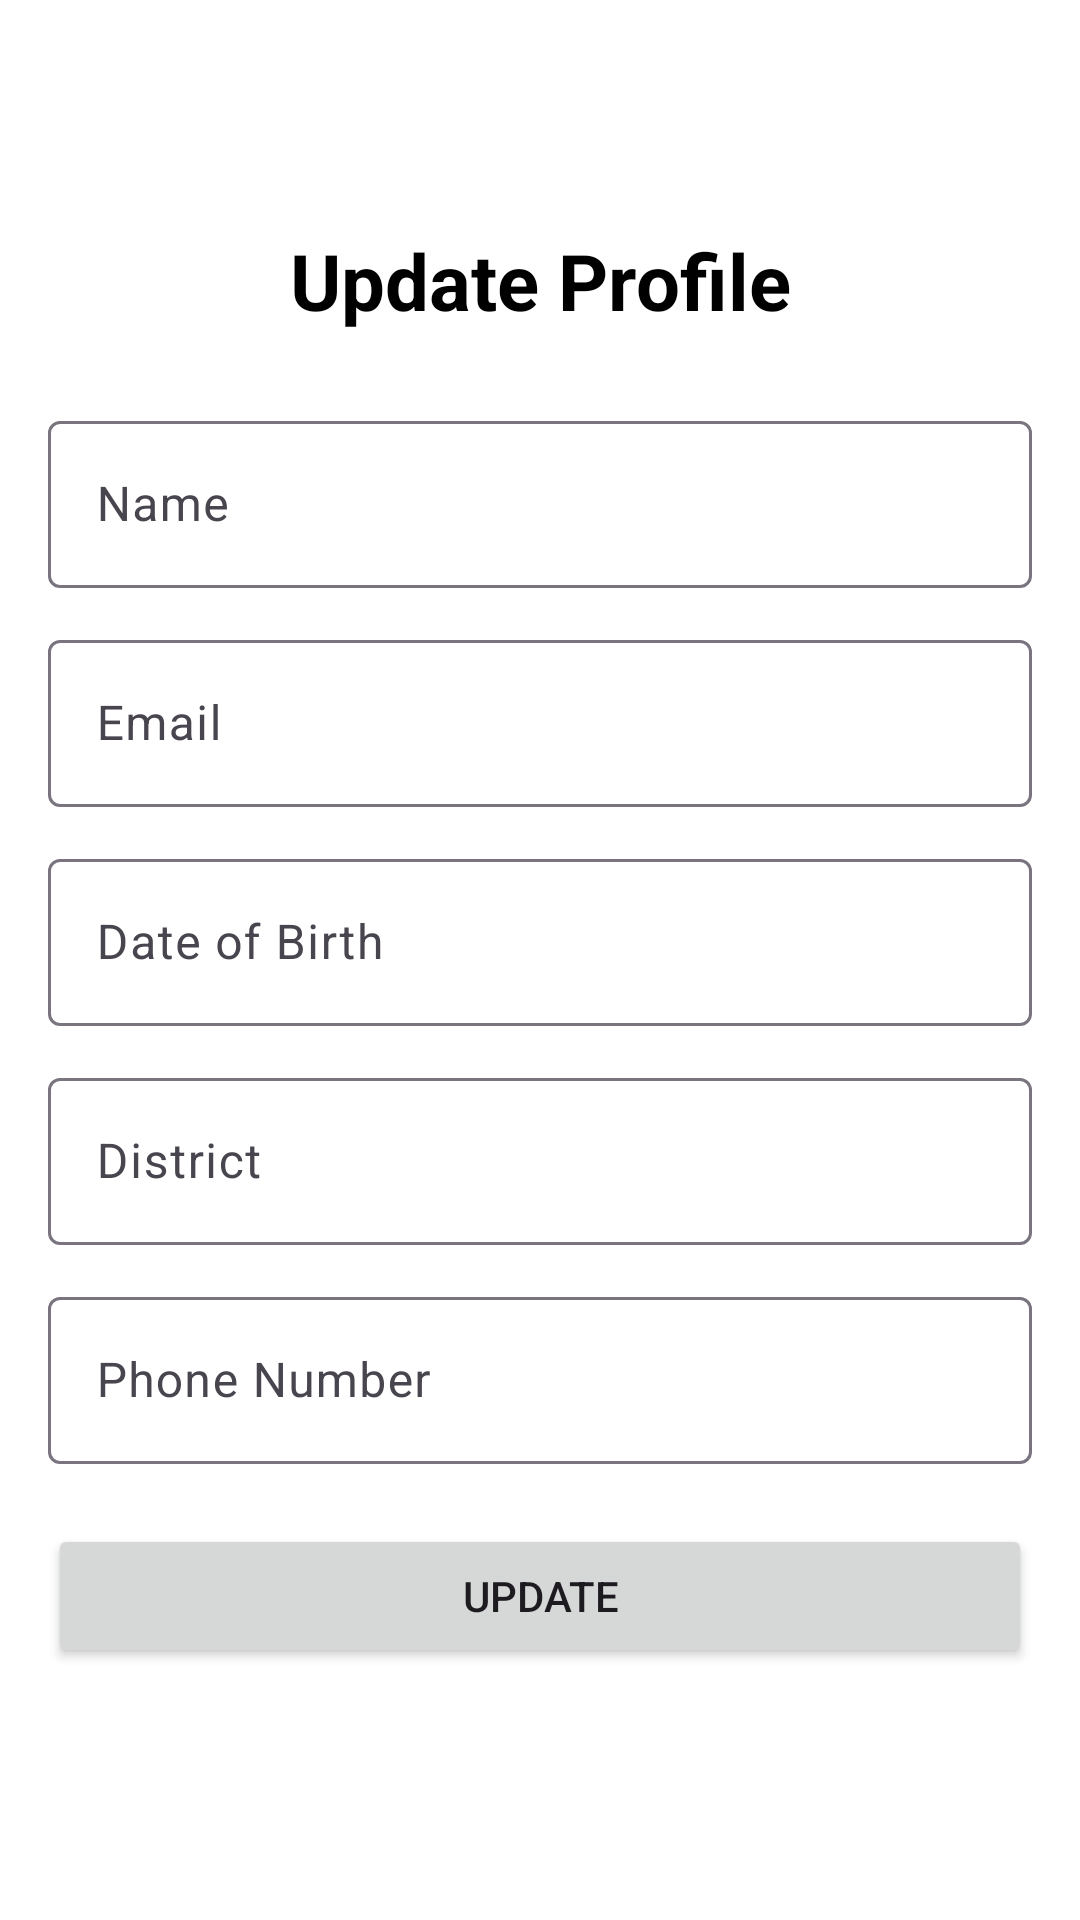

Write the Android layout XML for this screen, with the resource values it uses.
<!-- AndroidManifest.xml: application theme Theme.RoomDatabase2 -->
<!-- res/layout/activity_update_profile.xml -->
<?xml version="1.0" encoding="utf-8"?>
<androidx.constraintlayout.widget.ConstraintLayout
    xmlns:android="http://schemas.android.com/apk/res/android"
    xmlns:app="http://schemas.android.com/apk/res-auto"
    xmlns:tools="http://schemas.android.com/tools"
    android:layout_width="match_parent"
    android:layout_height="match_parent"
    android:padding="16dp"
    android:background="@color/white"
    tools:context=".ui.UpdateProfileActivity">

    
    <TextView
        android:id="@+id/textViewTitleUpdate"
        android:layout_width="wrap_content"
        android:layout_height="wrap_content"
        android:layout_marginTop="60dp"
        android:gravity="center"
        android:text="Update Profile"
        android:textColor="@android:color/black"
        android:textSize="26sp"
        android:textStyle="bold"
        app:layout_constraintEnd_toEndOf="parent"
        app:layout_constraintStart_toStartOf="parent"
        app:layout_constraintTop_toTopOf="parent"/>

    
    <com.google.android.material.textfield.TextInputLayout
        android:id="@+id/inputLayoutUpdateName"
        android:layout_width="0dp"
        android:layout_height="wrap_content"
        android:layout_marginTop="24dp"
        android:hint="Name"
        app:layout_constraintEnd_toEndOf="parent"
        app:layout_constraintStart_toStartOf="parent"
        app:layout_constraintTop_toBottomOf="@id/textViewTitleUpdate">

        <com.google.android.material.textfield.TextInputEditText
            android:id="@+id/editTextUpdateName"
            android:layout_width="match_parent"
            android:layout_height="wrap_content"
            android:inputType="textPersonName"/>
    </com.google.android.material.textfield.TextInputLayout>

    
    <com.google.android.material.textfield.TextInputLayout
        android:id="@+id/inputLayoutUpdateEmail"
        android:layout_width="0dp"
        android:layout_height="wrap_content"
        android:hint="Email"
        android:layout_marginTop="12dp"
        app:layout_constraintTop_toBottomOf="@id/inputLayoutUpdateName"
        app:layout_constraintStart_toStartOf="parent"
        app:layout_constraintEnd_toEndOf="parent">

        <com.google.android.material.textfield.TextInputEditText
            android:id="@+id/editTextUpdateEmail"
            android:layout_width="match_parent"
            android:layout_height="wrap_content"
            android:inputType="textEmailAddress"/>
    </com.google.android.material.textfield.TextInputLayout>

    
    <com.google.android.material.textfield.TextInputLayout
        android:id="@+id/inputLayoutUpdateDob"
        android:layout_width="0dp"
        android:layout_height="wrap_content"
        android:hint="Date of Birth"
        android:layout_marginTop="12dp"
        app:layout_constraintTop_toBottomOf="@id/inputLayoutUpdateEmail"
        app:layout_constraintStart_toStartOf="parent"
        app:layout_constraintEnd_toEndOf="parent">

        <com.google.android.material.textfield.TextInputEditText
            android:id="@+id/editTextUpdateDob"
            android:layout_width="match_parent"
            android:layout_height="wrap_content"
            android:inputType="date"/>
    </com.google.android.material.textfield.TextInputLayout>

    
    <com.google.android.material.textfield.TextInputLayout
        android:id="@+id/inputLayoutUpdateDistrict"
        android:layout_width="0dp"
        android:layout_height="wrap_content"
        android:hint="District"
        android:layout_marginTop="12dp"
        app:layout_constraintTop_toBottomOf="@id/inputLayoutUpdateDob"
        app:layout_constraintStart_toStartOf="parent"
        app:layout_constraintEnd_toEndOf="parent">

        <com.google.android.material.textfield.TextInputEditText
            android:id="@+id/editTextUpdateDistrict"
            android:layout_width="match_parent"
            android:layout_height="wrap_content"
            android:inputType="textCapWords"/>
    </com.google.android.material.textfield.TextInputLayout>

    
    <com.google.android.material.textfield.TextInputLayout
        android:id="@+id/inputLayoutUpdateNumber"
        android:layout_width="0dp"
        android:layout_height="wrap_content"
        android:hint="Phone Number"
        android:layout_marginTop="12dp"
        app:layout_constraintTop_toBottomOf="@id/inputLayoutUpdateDistrict"
        app:layout_constraintStart_toStartOf="parent"
        app:layout_constraintEnd_toEndOf="parent">

        <com.google.android.material.textfield.TextInputEditText
            android:id="@+id/editTextUpdateNumber"
            android:layout_width="match_parent"
            android:layout_height="wrap_content"
            android:inputType="phone"/>
    </com.google.android.material.textfield.TextInputLayout>

    
    <Button
        android:id="@+id/btnUpdateProfile"
        android:layout_width="0dp"
        android:layout_height="wrap_content"
        android:text="Update"
        android:layout_marginTop="20dp"
        app:layout_constraintTop_toBottomOf="@id/inputLayoutUpdateNumber"
        app:layout_constraintStart_toStartOf="parent"
        app:layout_constraintEnd_toEndOf="parent"/>

</androidx.constraintlayout.widget.ConstraintLayout>
<!-- resources referenced by this layout -->
<resources>
  <style name="Theme.RoomDatabase2" parent="Base.Theme.RoomDatabase2" />
  <style name="Base.Theme.RoomDatabase2" parent="Theme.Material3.DayNight.NoActionBar">
  
      </style>
  <!-- not gathered from this repository: default colours our renderer supplied (Android Studio template values) -->
  <color name="white">#FFFFFFFF</color>
</resources>
